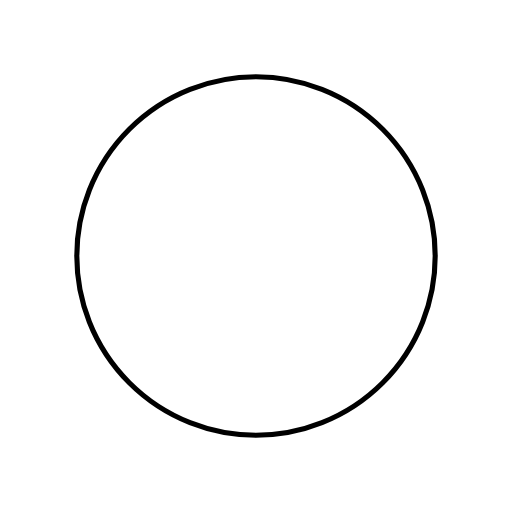
t = 0.00 s
t = 0.25 s: frame unchanged from t = 0.00 s, image omitted
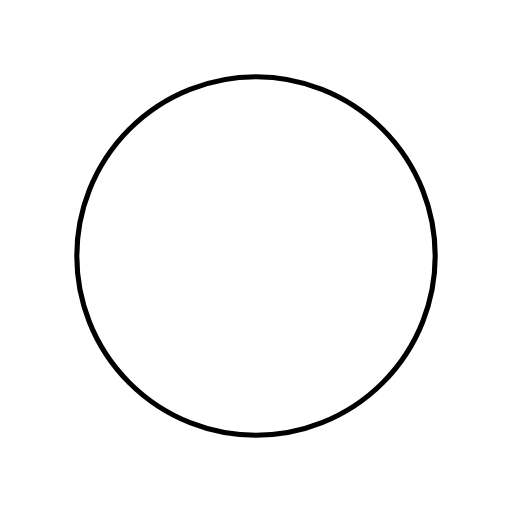
t = 0.50 s
t = 0.75 s: frame unchanged from t = 0.50 s, image omitted

The animated SVG that drew these frames (rendered in a browser with its animation timeline set to each time). Animation: 1 SMIL element (animateTransform=1); one cycle of 1.00 s, repeats indefinitely.

<svg
    xmlns="http://www.w3.org/2000/svg"
    width="20px"
    height="20px"
    viewBox="0 0 100 100"
    preserveAspectRatio="xMidYMid"
  >
    <circle
      cx="50"
      cy="50"
      fill="none"
      stroke="currentColor"
      r="35"
      strokeDasharray="164.93361431346415 56.97787143782138"
    >
      <animateTransform
        attributeName="transform"
        type="rotate"
        repeatCount="indefinite"
        dur="1s"
        values="0 50 50;360 50 50"
        keyTimes="0;1"
      ></animateTransform>
    </circle>
  </svg>